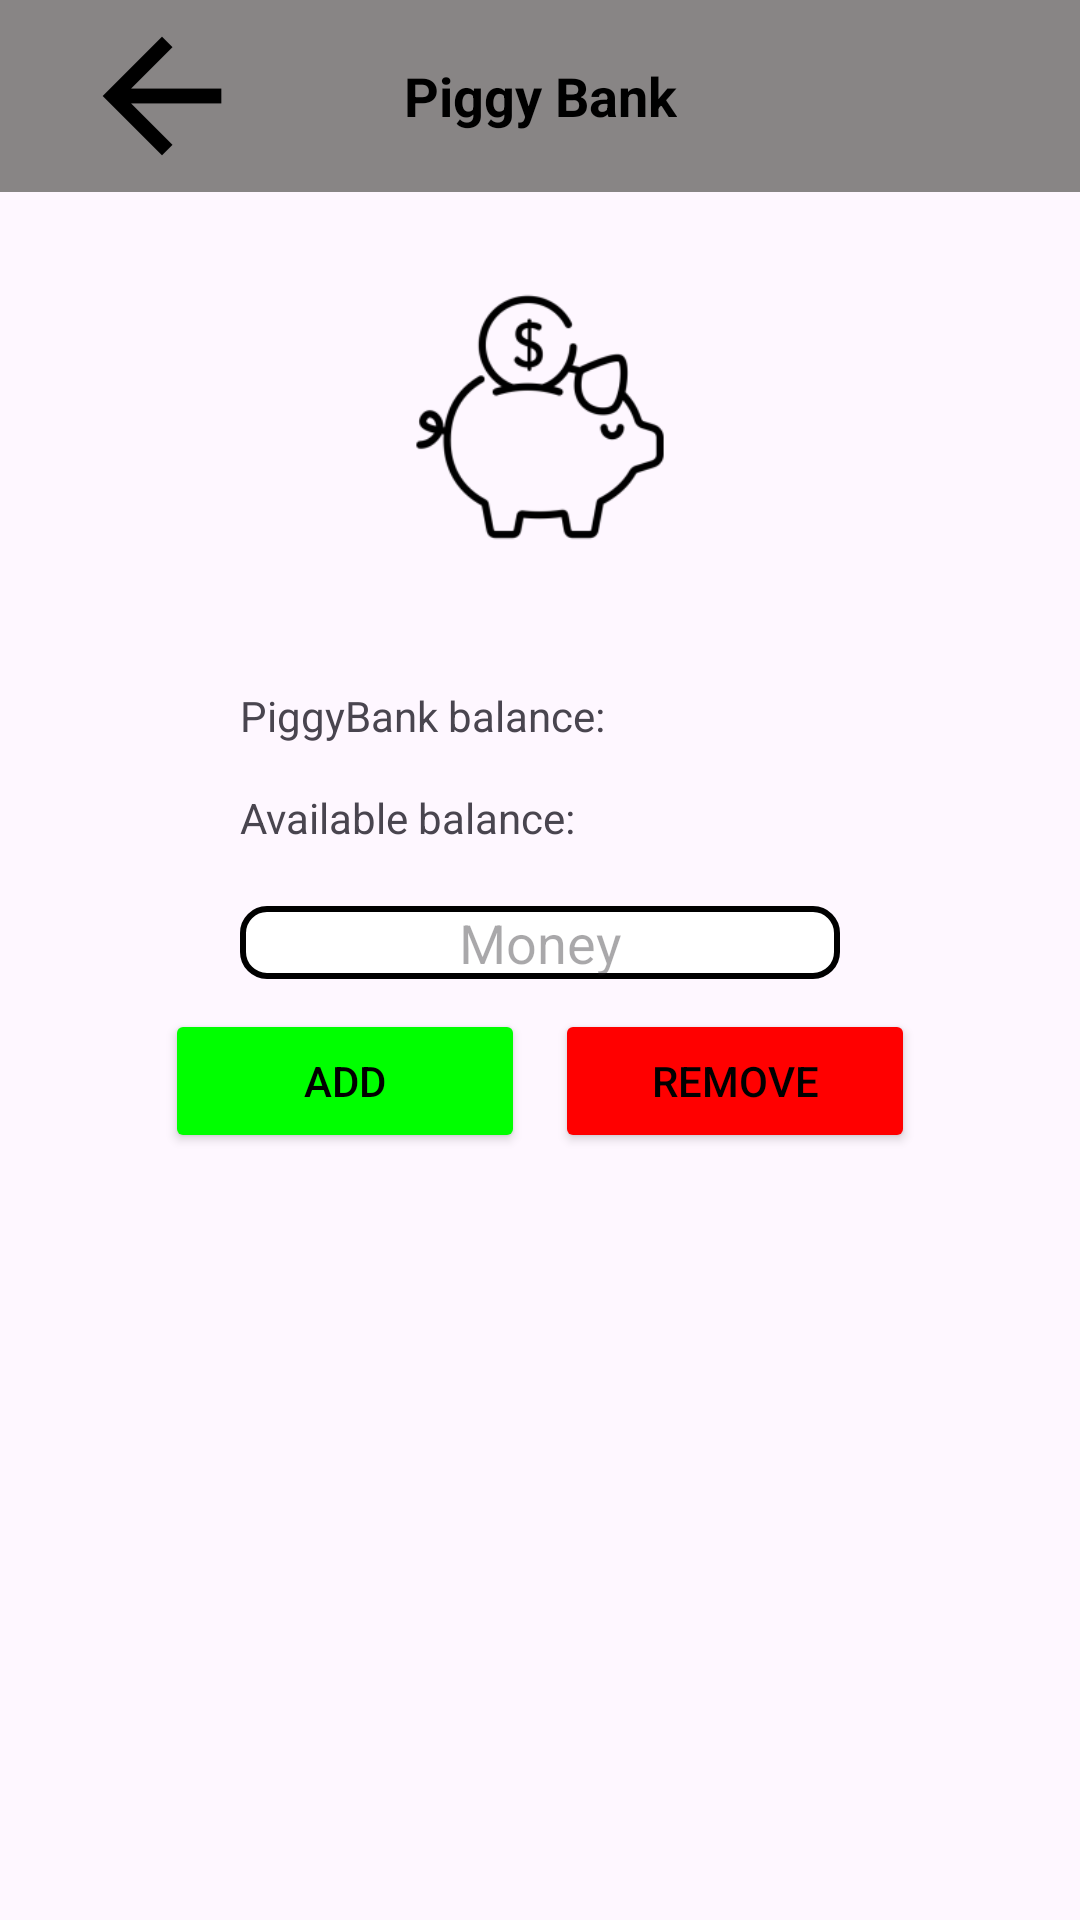

This screen was rendered from an Android layout file. Write that file and the resources it references.
<!-- AndroidManifest.xml: application theme Theme.Projetotaes2324 -->
<!-- res/layout/activity_piggy_bank.xml -->
<?xml version="1.0" encoding="utf-8"?>
<LinearLayout xmlns:android="http://schemas.android.com/apk/res/android"
    xmlns:app="http://schemas.android.com/apk/res-auto"
    xmlns:tools="http://schemas.android.com/tools"
    android:layout_width="match_parent"
    android:layout_height="match_parent"
    android:orientation="vertical"
    tools:context=".PiggyBankActivity">

    <androidx.appcompat.widget.Toolbar
        android:id="@+id/toolbar"
        android:layout_width="match_parent"
        android:layout_height="wrap_content"
        android:background="@color/grey"
        android:minHeight="?attr/actionBarSize"
        android:theme="?attr/actionBarTheme"
        app:navigationIcon="@mipmap/ic_arrow_back_foreground">>

        <TextView
            android:id="@+id/toolbarTitle"
            android:layout_width="wrap_content"
            android:layout_height="wrap_content"
            android:layout_gravity="center"
            android:text="Piggy Bank"
            android:textColor="#000000"
            android:textSize="18sp"
            android:textStyle="bold" />
    </androidx.appcompat.widget.Toolbar>

    <ImageView
        android:id="@+id/imageViewPiggyBank"
        android:layout_gravity="center"
        android:layout_width="150dp"
        android:layout_height="150dp"
        app:srcCompat="@mipmap/ic_piggybank_foreground" />

    <TextView
        android:id="@+id/textViewpiggybalance1"
        android:layout_gravity="center"
        android:layout_width="200dp"
        android:layout_height="wrap_content"
        android:text="PiggyBank balance:"
        android:layout_marginTop="15dp"
        />

    <TextView
        android:id="@+id/textViewAvailableBalance"
        android:layout_gravity="center"
        android:layout_width="200dp"
        android:layout_height="wrap_content"
        android:text="Available balance:"
        android:layout_marginTop="15dp"/>

    <EditText
        android:id="@+id/editTextNumberDecimal"
        android:layout_width="200dp"
        android:layout_height="wrap_content"
        android:layout_gravity="center"
        android:layout_marginTop="20dp"
        android:layout_marginBottom="10dp"
        android:ems="10"
        android:background="@drawable/edit_text_border"
        android:inputType="numberDecimal"
        android:gravity="center"
        android:hint="Money" />

    <LinearLayout
        android:layout_gravity="center"
        android:layout_width="250dp"
        android:layout_height="wrap_content"
        android:orientation="horizontal">

        <Button
            android:id="@+id/buttonAdd"
            android:layout_width="match_parent"
            android:layout_height="wrap_content"
            android:layout_marginEnd="5dp"
            android:layout_weight="1"
            android:gravity="center"
            android:text="Add"
            android:textSize="14sp"
            android:textColor="#000000"
            android:backgroundTint="#00ff00"/>

        <Button
            android:id="@+id/buttonRemove"
            android:layout_width="match_parent"
            android:layout_height="wrap_content"
            android:layout_marginStart="5dp"
            android:textSize="14sp"
            android:layout_weight="1"
            android:gravity="center"
            android:text="Remove"
            android:textColor="#000000"
            android:backgroundTint="#ff0000"/>


    </LinearLayout>


</LinearLayout>
<!-- resources referenced by this layout -->
<resources>
  <color name="grey">#888585</color>
  <!-- drawable edit_text_border (drawable) -->
  <shape xmlns:android="http://schemas.android.com/apk/res/android">
      <solid android:color="#FFFFFF" /> 
      <stroke
          android:width="2dp"
          android:color="@color/black"
          />
      <corners android:radius="8dp" /> 
  </shape>
  <!-- mipmap ic_arrow_back_foreground: webp bitmap (mipmap-hdpi, 190 bytes) -->
  <!-- mipmap ic_piggybank_foreground: webp bitmap (mipmap-hdpi, 1764 bytes) -->
  <style name="Theme.Projetotaes2324" parent="Base.Theme.Projetotaes2324" />
  <color name="black">#FF000000</color>
  <style name="Base.Theme.Projetotaes2324" parent="Theme.Material3.DayNight.NoActionBar">
          
          
      </style>
</resources>
